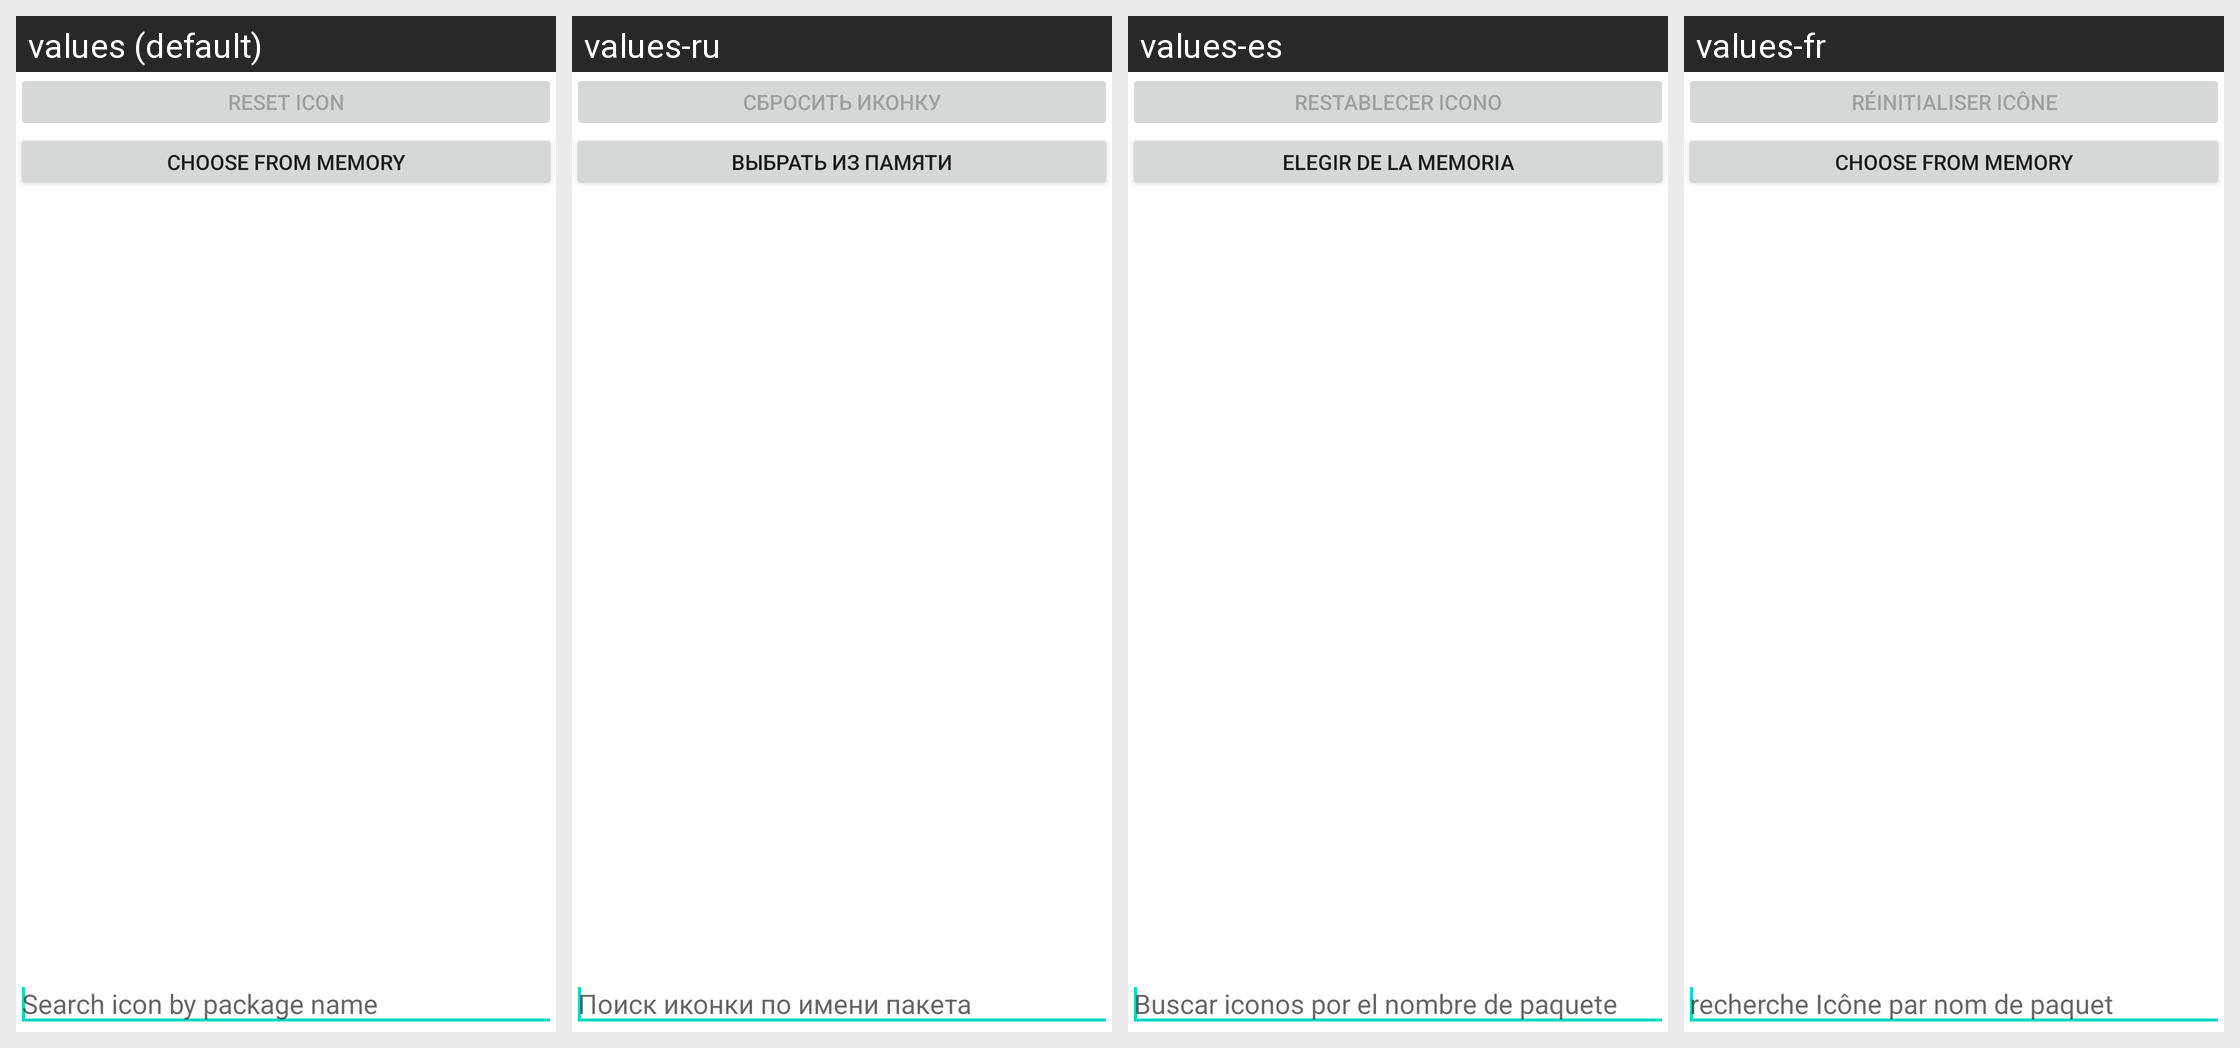

For this localized Android screen grid, give each drawn string resource with its value in every locale shown.
Android screen res/layout/change_icon_activity.xml rendered under 4 locales, left to right: values (default), values-ru, values-es, values-fr. Device: Nexus 5 (rendered at 1080×1920; each locale shown at half size, 540×960, under a caption strip naming it); theme Theme.MaterialComponents.DayNight.NoActionBar.
Other locales in the repository, not shown: values-de, values-in, values-zh-rCN.
Strings drawn on this screen, with the default value and each locale's value (text and hints the layout hard-codes, and strings that could not be matched under every locale, appear in the picture but are not listed):

search_icon_hint
  values: Search icon by package name
  values-ru: Поиск иконки по имени пакета
  values-es: Buscar iconos por el nombre de paquete
  values-fr: recherche Icône par nom de paquet

reset_icon
  values: Reset icon
  values-ru: Сбросить иконку
  values-es: Restablecer icono
  values-fr: Réinitialiser Icône

choose_icon_from_memory
  values: Choose from memory
  values-ru: Выбрать из памяти
  values-es: Elegir de la memoria
  values-fr: Choose from memory  [not translated; the default value is used]
